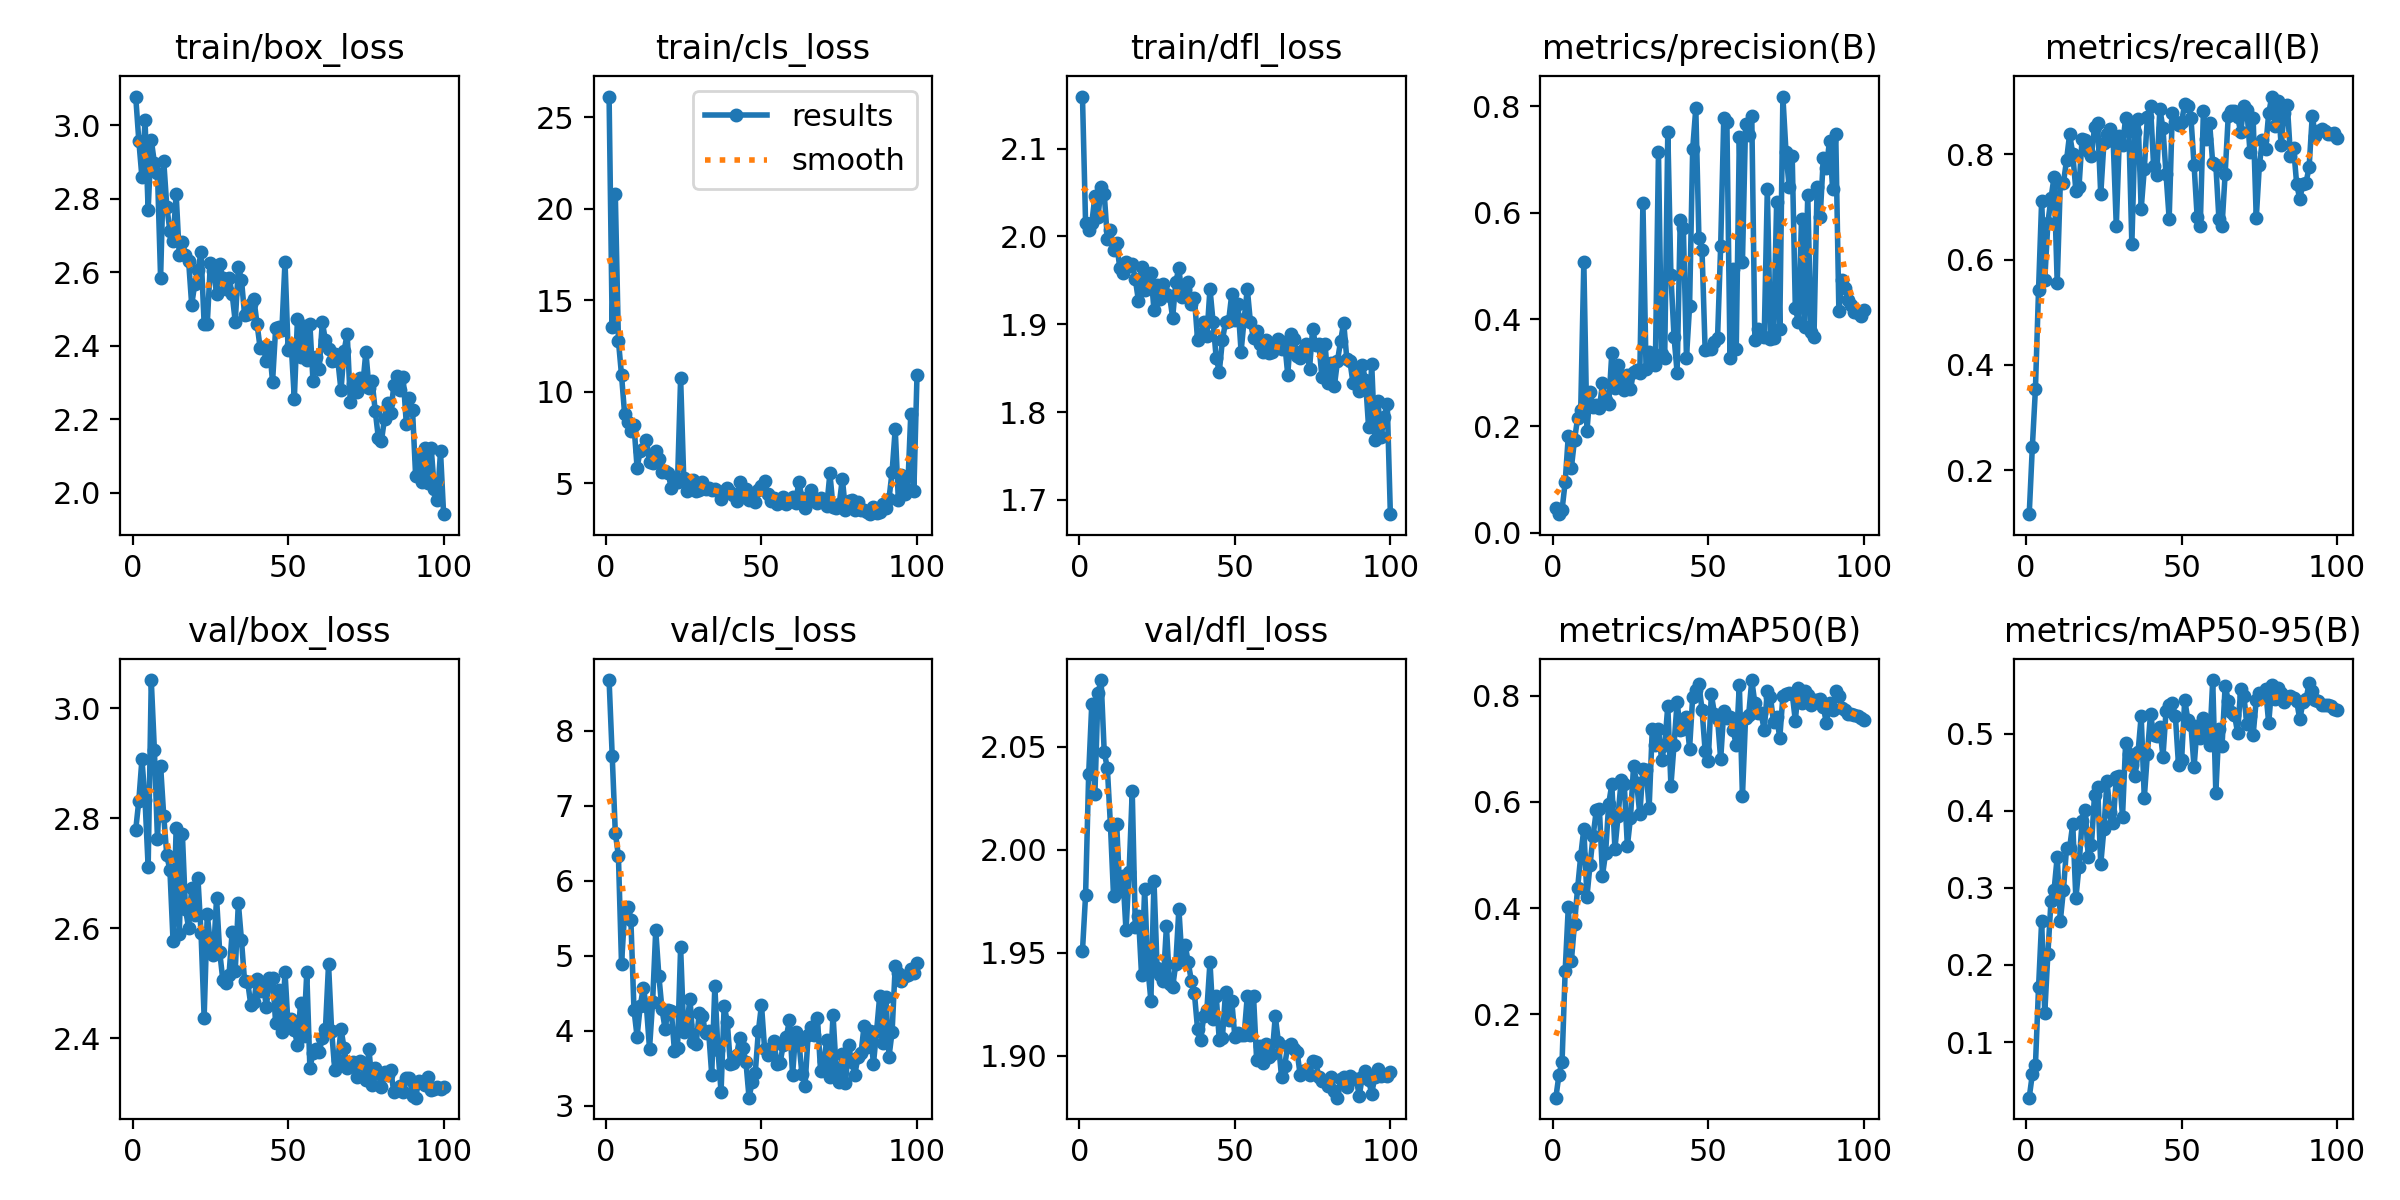

The file beside this chart, header and first rows:
epoch, time, train/box_loss, train/cls_loss, train/dfl_loss, metrics/precision(B), metrics/recall(B), metrics/mAP50(B), metrics/mAP50-95(B), val/box_loss, val/cls_loss, val/dfl_loss, lr/pg0, lr/pg1, lr/pg2
1, 72.65, 3.078, 26.14, 2.159, 0.04669, 0.1165, 0.04224, 0.02795, 2.779, 8.673, 1.951, 0.0003619, 0.0003619, 0.0003619
2, 88.32, 2.958, 13.54, 2.016, 0.03474, 0.2436, 0.08504, 0.05822, 2.832, 7.666, 1.978, 0.000725, 0.000725, 0.000725
3, 103.7, 2.858, 20.79, 2.008, 0.04269, 0.3547, 0.11, 0.06997, 2.907, 6.639, 2.037, 0.001081, 0.001081, 0.001081
4, 118.9, 3.013, 12.79, 2.015, 0.09496, 0.5426, 0.2814, 0.1708, 2.833, 6.328, 2.071, 0.001078, 0.001078, 0.001078
5, 133.7, 2.769, 10.91, 2.046, 0.1813, 0.7117, 0.4015, 0.2567, 2.711, 4.891, 2.027, 0.001067, 0.001067, 0.001067
6, 148.8, 2.96, 8.756, 2.022, 0.1221, 0.5618, 0.3008, 0.1375, 3.052, 5.575, 2.076, 0.001056, 0.001056, 0.001056
7, 163.8, 2.898, 8.353, 2.057, 0.1739, 0.67, 0.3701, 0.2145, 2.925, 5.644, 2.082, 0.001045, 0.001045, 0.001045
8, 178.5, 2.87, 7.851, 2.049, 0.2149, 0.7167, 0.4373, 0.2828, 2.762, 5.483, 2.047, 0.001034, 0.001034, 0.001034
9, 193, 2.584, 8.163, 1.997, 0.2296, 0.7576, 0.4982, 0.2972, 2.896, 4.284, 2.04, 0.001023, 0.001023, 0.001023
10, 208.6, 2.904, 5.852, 2.007, 0.5079, 0.5554, 0.5496, 0.3402, 2.805, 3.923, 2.012, 0.001012, 0.001012, 0.001012
11, 223.7, 2.778, 6.751, 1.985, 0.1904, 0.7459, 0.4213, 0.257, 2.732, 4.328, 1.977, 0.001001, 0.001001, 0.001001
12, 238.6, 2.712, 6.88, 1.992, 0.264, 0.7457, 0.4816, 0.2971, 2.706, 4.569, 2.013, 0.00099, 0.00099, 0.00099
13, 253.4, 2.683, 7.341, 1.964, 0.2367, 0.7891, 0.5367, 0.3512, 2.577, 4.328, 1.98, 0.000979, 0.000979, 0.000979
14, 268.3, 2.813, 6.17, 1.958, 0.2395, 0.8388, 0.5841, 0.352, 2.782, 3.763, 1.987, 0.000968, 0.000968, 0.000968
15, 282.9, 2.646, 6.12, 1.971, 0.2334, 0.8009, 0.5877, 0.3828, 2.589, 4.389, 1.961, 0.000957, 0.000957, 0.000957
16, 297.7, 2.682, 6.74, 1.967, 0.2802, 0.7313, 0.4613, 0.2864, 2.772, 5.342, 1.989, 0.000946, 0.000946, 0.000946
17, 312.8, 2.647, 6.301, 1.969, 0.249, 0.738, 0.5038, 0.3275, 2.635, 4.736, 2.029, 0.000935, 0.000935, 0.000935
18, 327.5, 2.632, 5.601, 1.951, 0.241, 0.8293, 0.5969, 0.3869, 2.601, 4.289, 1.962, 0.000924, 0.000924, 0.000924
19, 342.2, 2.511, 5.682, 1.927, 0.3372, 0.8277, 0.6331, 0.4006, 2.673, 4.03, 1.968, 0.000913, 0.000913, 0.000913
20, 357.1, 2.569, 5.533, 1.965, 0.2706, 0.8069, 0.5118, 0.3395, 2.624, 4.274, 1.939, 0.000902, 0.000902, 0.000902
21, 372.3, 2.605, 4.746, 1.939, 0.3141, 0.7976, 0.5732, 0.355, 2.691, 4.27, 1.981, 0.000891, 0.000891, 0.000891
22, 387, 2.654, 5.181, 1.949, 0.281, 0.8521, 0.6413, 0.4207, 2.592, 3.738, 1.943, 0.00088, 0.00088, 0.00088
23, 401.6, 2.459, 5.057, 1.959, 0.2669, 0.8589, 0.6336, 0.4301, 2.437, 3.775, 1.927, 0.000869, 0.000869, 0.000869
24, 416.4, 2.459, 10.75, 1.916, 0.2963, 0.7239, 0.5166, 0.3305, 2.626, 5.112, 1.985, 0.000858, 0.000858, 0.000858
25, 431.2, 2.624, 5.28, 1.945, 0.269, 0.8207, 0.5704, 0.3756, 2.571, 3.979, 1.942, 0.000847, 0.000847, 0.000847
26, 446.1, 2.602, 4.587, 1.929, 0.3023, 0.8384, 0.6686, 0.438, 2.552, 4.073, 1.939, 0.000836, 0.000836, 0.000836
27, 460.8, 2.541, 5.013, 1.946, 0.3056, 0.8488, 0.6353, 0.3981, 2.654, 4.429, 1.936, 0.000825, 0.000825, 0.000825
28, 475.4, 2.622, 5.193, 1.935, 0.2991, 0.8262, 0.5766, 0.3838, 2.557, 3.853, 1.963, 0.000814, 0.000814, 0.000814
29, 490.2, 2.585, 4.544, 1.933, 0.6187, 0.6632, 0.6628, 0.4435, 2.506, 3.831, 1.935, 0.000803, 0.000803, 0.000803
30, 505, 2.554, 4.624, 1.907, 0.3078, 0.8344, 0.6606, 0.4451, 2.5, 4.244, 1.933, 0.000792, 0.000792, 0.000792
31, 520.2, 2.585, 5.042, 1.948, 0.3392, 0.8176, 0.5893, 0.3923, 2.515, 4.199, 1.944, 0.000781, 0.000781, 0.000781
32, 534.9, 2.541, 4.672, 1.964, 0.3299, 0.8683, 0.7368, 0.4876, 2.592, 3.972, 1.971, 0.00077, 0.00077, 0.00077
33, 549.9, 2.465, 4.73, 1.931, 0.3146, 0.8553, 0.7068, 0.4739, 2.523, 3.995, 1.947, 0.000759, 0.000759, 0.000759
34, 564.9, 2.614, 4.634, 1.94, 0.7135, 0.6295, 0.7382, 0.4598, 2.646, 3.419, 1.954, 0.000748, 0.000748, 0.000748
35, 579.8, 2.58, 4.662, 1.948, 0.335, 0.8423, 0.6798, 0.445, 2.578, 4.594, 1.945, 0.000737, 0.000737, 0.000737
36, 595, 2.484, 4.568, 1.924, 0.3286, 0.8681, 0.7071, 0.476, 2.504, 3.748, 1.936, 0.000726, 0.000726, 0.000726
37, 610, 2.486, 4.119, 1.93, 0.752, 0.6964, 0.7814, 0.5228, 2.502, 3.185, 1.93, 0.000715, 0.000715, 0.000715
38, 625.4, 2.513, 4.476, 1.883, 0.4832, 0.7718, 0.6309, 0.4163, 2.461, 4.334, 1.913, 0.000704, 0.000704, 0.000704
39, 640.5, 2.526, 4.755, 1.888, 0.3676, 0.8715, 0.7076, 0.4739, 2.466, 4.12, 1.908, 0.000693, 0.000693, 0.000693
40, 655.9, 2.46, 4.495, 1.903, 0.3002, 0.8923, 0.7889, 0.5255, 2.508, 3.555, 1.919, 0.000682, 0.000682, 0.000682
41, 670.7, 2.394, 4.341, 1.886, 0.5871, 0.7778, 0.7355, 0.4985, 2.485, 3.568, 1.922, 0.000671, 0.000671, 0.000671
42, 685.3, 2.395, 4.037, 1.94, 0.5723, 0.7609, 0.7382, 0.4973, 2.498, 3.681, 1.945, 0.00066, 0.00066, 0.00066
43, 699.9, 2.357, 5.044, 1.902, 0.3285, 0.8868, 0.761, 0.508, 2.457, 3.904, 1.918, 0.000649, 0.000649, 0.000649
44, 714.7, 2.396, 4.358, 1.862, 0.425, 0.8496, 0.7008, 0.4697, 2.509, 3.774, 1.929, 0.000638, 0.000638, 0.000638
45, 729.4, 2.301, 4.67, 1.846, 0.7202, 0.762, 0.7985, 0.5293, 2.51, 3.586, 1.907, 0.000627, 0.000627, 0.000627
46, 744.4, 2.448, 4.066, 1.882, 0.7962, 0.6777, 0.8106, 0.5365, 2.427, 3.11, 1.909, 0.000616, 0.000616, 0.000616
47, 759.6, 2.45, 4.152, 1.903, 0.5537, 0.8783, 0.8216, 0.5392, 2.488, 3.321, 1.931, 0.0006051, 0.0006051, 0.0006051
48, 774.7, 2.444, 3.956, 1.904, 0.5303, 0.861, 0.7744, 0.5224, 2.412, 3.441, 1.917, 0.0005941, 0.0005941, 0.0005941
49, 789.8, 2.628, 4.624, 1.934, 0.3431, 0.8561, 0.6967, 0.4593, 2.52, 3.996, 1.927, 0.0005831, 0.0005831, 0.0005831
50, 804.4, 2.388, 4.843, 1.905, 0.3443, 0.8622, 0.678, 0.4658, 2.421, 4.346, 1.909, 0.0005721, 0.0005721, 0.0005721
51, 819.2, 2.402, 5.138, 1.923, 0.3454, 0.8956, 0.8029, 0.544, 2.434, 3.763, 1.911, 0.0005611, 0.0005611, 0.0005611
52, 833.8, 2.255, 4.391, 1.869, 0.3584, 0.8928, 0.7665, 0.5178, 2.415, 3.683, 1.91, 0.0005501, 0.0005501, 0.0005501
53, 848.5, 2.473, 4.008, 1.906, 0.366, 0.8697, 0.7569, 0.511, 2.388, 3.771, 1.91, 0.0005391, 0.0005391, 0.0005391
54, 863.1, 2.369, 4.203, 1.94, 0.5383, 0.7807, 0.6804, 0.4563, 2.464, 3.859, 1.929, 0.0005281, 0.0005281, 0.0005281
55, 878.3, 2.453, 3.881, 1.902, 0.7787, 0.6809, 0.7719, 0.5095, 2.403, 3.554, 1.91, 0.0005171, 0.0005171, 0.0005171
56, 893.3, 2.36, 3.983, 1.884, 0.77, 0.6642, 0.759, 0.4941, 2.52, 3.575, 1.929, 0.0005061, 0.0005061, 0.0005061
57, 908.6, 2.459, 4.234, 1.892, 0.3285, 0.8818, 0.7609, 0.5203, 2.346, 3.816, 1.898, 0.0004951, 0.0004951, 0.0004951
58, 923.2, 2.303, 3.841, 1.878, 0.4954, 0.8297, 0.7353, 0.5061, 2.373, 3.921, 1.905, 0.0004841, 0.0004841, 0.0004841
59, 937.9, 2.37, 4.019, 1.868, 0.3442, 0.8595, 0.7075, 0.4851, 2.38, 4.145, 1.897, 0.0004731, 0.0004731, 0.0004731
60, 952.8, 2.337, 4.261, 1.882, 0.7423, 0.7834, 0.8214, 0.5693, 2.375, 3.413, 1.906, 0.0004621, 0.0004621, 0.0004621
... 40 more rows
